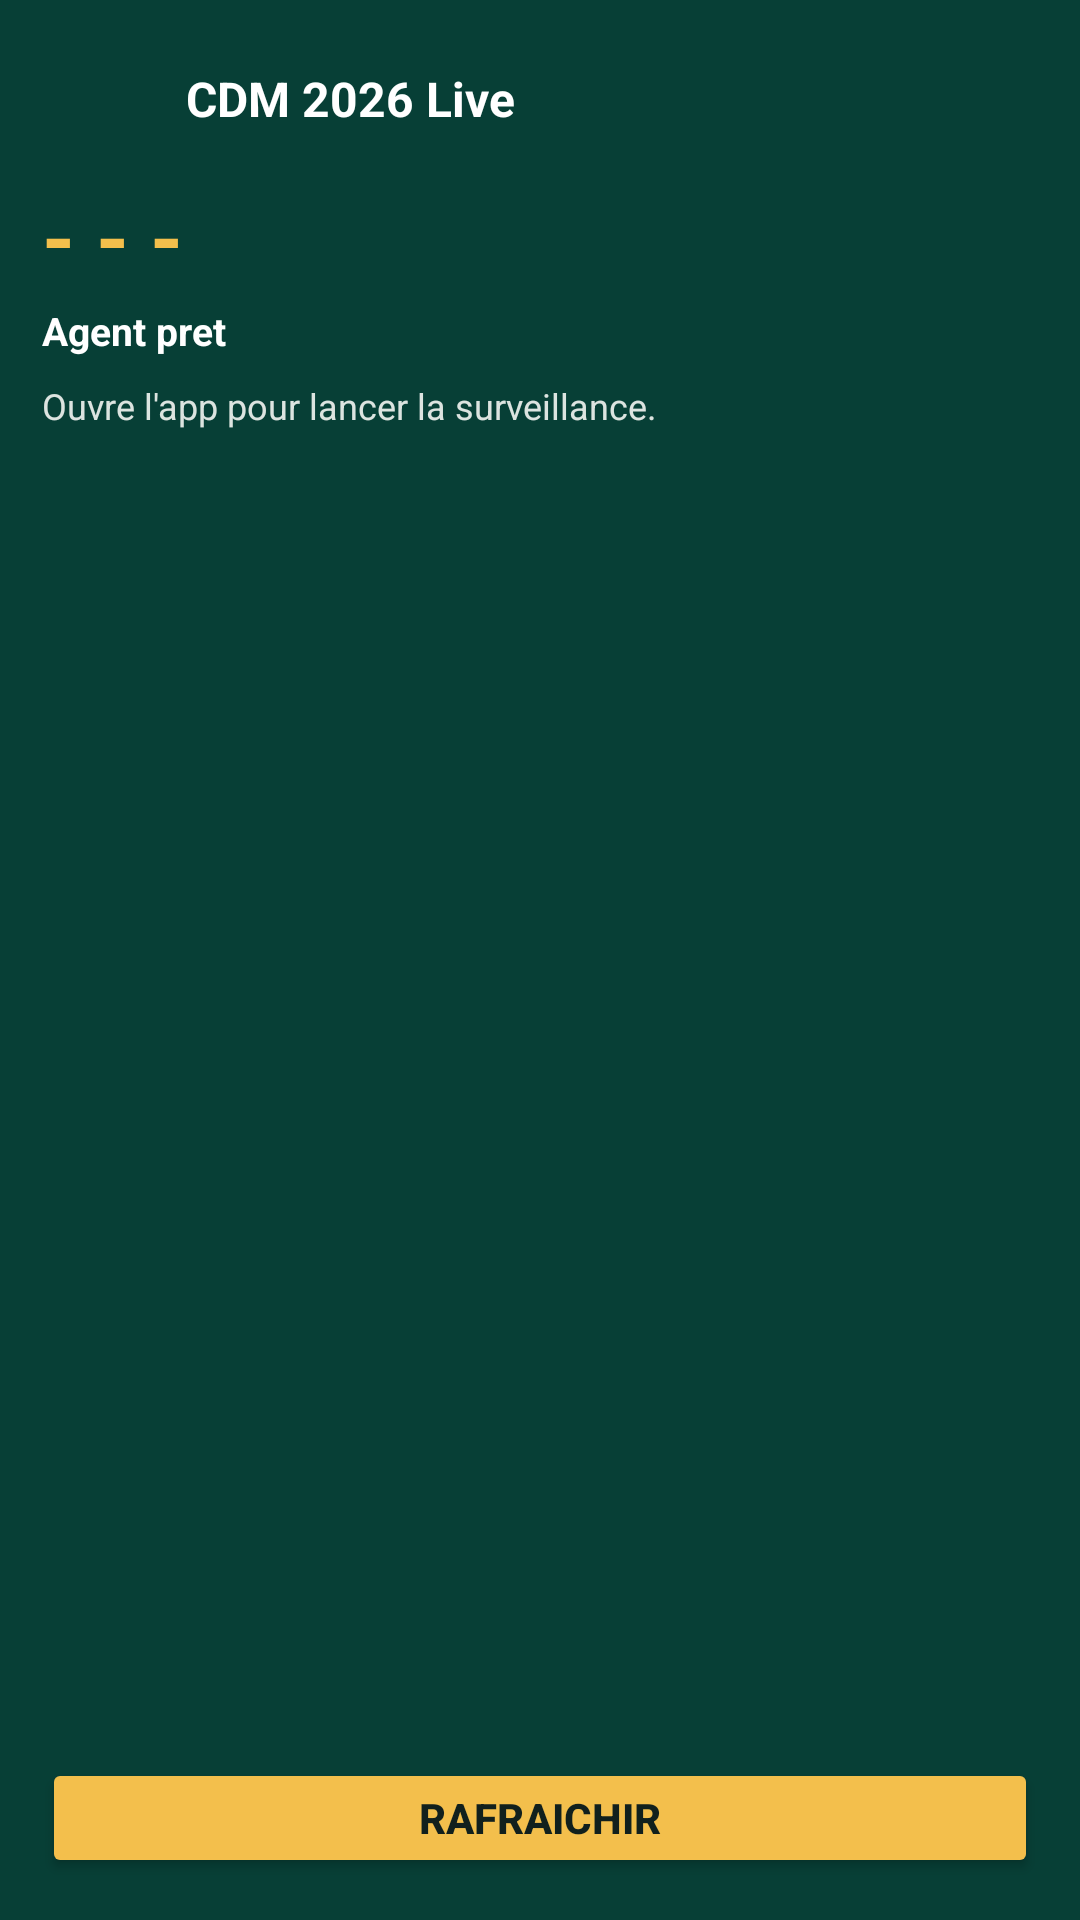

Produce the Android XML layout that renders to this screen, including the resource entries it uses.
<!-- AndroidManifest.xml: application theme Theme.CDM2026Live -->
<!-- res/layout/widget_score.xml -->
<?xml version="1.0" encoding="utf-8"?>
<LinearLayout xmlns:android="http://schemas.android.com/apk/res/android"
    android:id="@+id/widget_root"
    android:layout_width="match_parent"
    android:layout_height="match_parent"
    android:background="#073F36"
    android:orientation="vertical"
    android:padding="14dp">

    <LinearLayout
        android:layout_width="match_parent"
        android:layout_height="wrap_content"
        android:gravity="center_vertical"
        android:orientation="horizontal">

        <ImageView
            android:id="@+id/widget_logo"
            android:layout_width="38dp"
            android:layout_height="38dp"
            android:contentDescription="CDM 2026"
            android:src="@drawable/logo_cdm2026" />

        <TextView
            android:id="@+id/widget_title"
            android:layout_width="0dp"
            android:layout_height="wrap_content"
            android:layout_marginStart="10dp"
            android:layout_weight="1"
            android:ellipsize="end"
            android:maxLines="2"
            android:text="CDM 2026 Live"
            android:textColor="#FFFFFF"
            android:textSize="16sp"
            android:textStyle="bold" />
    </LinearLayout>

    <TextView
        android:id="@+id/widget_score"
        android:layout_width="match_parent"
        android:layout_height="wrap_content"
        android:layout_marginTop="8dp"
        android:text="- - -"
        android:textColor="#F3BF4C"
        android:textSize="28sp"
        android:textStyle="bold" />

    <TextView
        android:id="@+id/widget_status"
        android:layout_width="match_parent"
        android:layout_height="wrap_content"
        android:layout_marginTop="4dp"
        android:text="Agent pret"
        android:textColor="#FFFFFF"
        android:textSize="13sp"
        android:textStyle="bold" />

    <TextView
        android:id="@+id/widget_detail"
        android:layout_width="match_parent"
        android:layout_height="0dp"
        android:layout_marginTop="8dp"
        android:layout_weight="1"
        android:ellipsize="end"
        android:maxLines="3"
        android:text="Ouvre l'app pour lancer la surveillance."
        android:textColor="#DCE4E0"
        android:textSize="12sp" />

    <Button
        android:id="@+id/widget_refresh"
        android:layout_width="match_parent"
        android:layout_height="40dp"
        android:backgroundTint="#F3BF4C"
        android:text="Rafraichir"
        android:textColor="#11201D"
        android:textStyle="bold" />
</LinearLayout>
<!-- resources referenced by this layout -->
<resources>
  <style name="Theme.CDM2026Live" parent="android:Theme.Material.Light.NoActionBar">
          <item name="android:statusBarColor">@color/cdm_green_dark</item>
          <item name="android:navigationBarColor">@color/cdm_green_dark</item>
          <item name="android:windowBackground">@drawable/splash_background</item>
          <item name="android:windowSplashScreenBackground">@color/cdm_green_dark</item>
      </style>
  <color name="cdm_green_dark">#FF1B5E20</color>
  <!-- drawable splash_background (drawable) -->
  <?xml version="1.0" encoding="utf-8"?>
  <layer-list xmlns:android="http://schemas.android.com/apk/res/android">
      <item android:drawable="@color/cdm_green_dark" />
      <item
          android:width="180dp"
          android:height="180dp"
          android:gravity="center"
          android:drawable="@drawable/logo_cdm2026" />
  </layer-list>
</resources>
